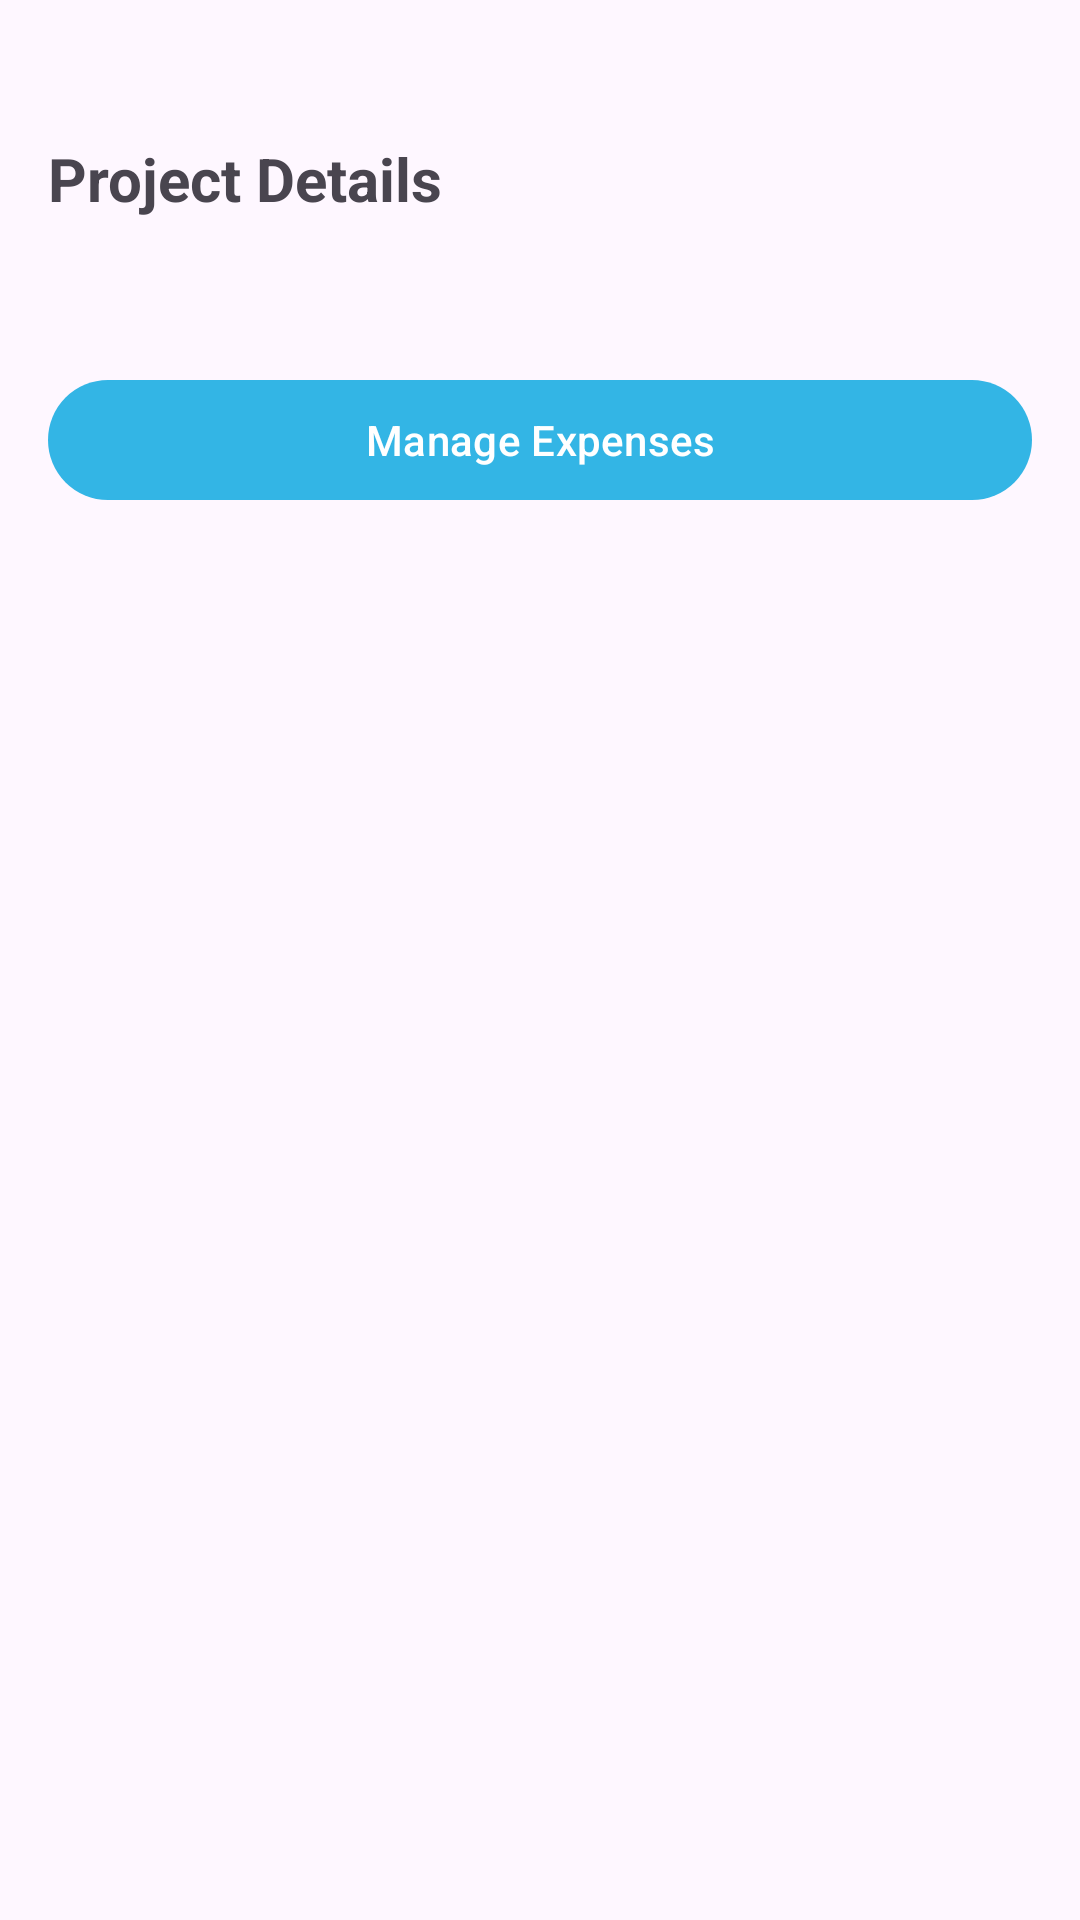

Reconstruct the res/layout file that produces this screen, plus the resources it refers to.
<!-- AndroidManifest.xml: application theme Theme.ProjectExpenseTrackerAdmin -->
<!-- res/layout/activity_project_detail.xml -->
<?xml version="1.0" encoding="utf-8"?>
<ScrollView xmlns:android="http://schemas.android.com/apk/res/android"
    android:layout_width="match_parent"
    android:layout_height="match_parent"
    xmlns:app="http://schemas.android.com/apk/res-auto"
    android:padding="16dp">

    <LinearLayout
        android:layout_width="match_parent"
        android:layout_height="wrap_content"
        android:orientation="vertical"
        android:layout_marginTop="30dp">

        <TextView
            android:id="@+id/tvTitle"
            android:layout_width="match_parent"
            android:layout_height="wrap_content"
            android:textStyle="bold"
            android:textSize="20sp"
            android:text="Project Details" />

        <TextView
            android:id="@+id/tvBody"
            android:layout_width="match_parent"
            android:layout_height="wrap_content"
            android:layout_marginTop="12dp"
            android:textSize="16sp"
            android:lineSpacingExtra="6dp" />

        <com.google.android.material.button.MaterialButton
            android:id="@+id/btnManageExpenses"
            android:layout_width="match_parent"
            android:layout_height="wrap_content"
            android:layout_marginTop="16dp"
            android:text="Manage Expenses"
            app:backgroundTint="@android:color/holo_blue_light"/>

    </LinearLayout>
</ScrollView>
<!-- resources referenced by this layout -->
<resources>
  <style name="Theme.ProjectExpenseTrackerAdmin" parent="Base.Theme.ProjectExpenseTrackerAdmin" />
  <style name="Base.Theme.ProjectExpenseTrackerAdmin" parent="Theme.Material3.DayNight.NoActionBar">
          
          
      </style>
</resources>
